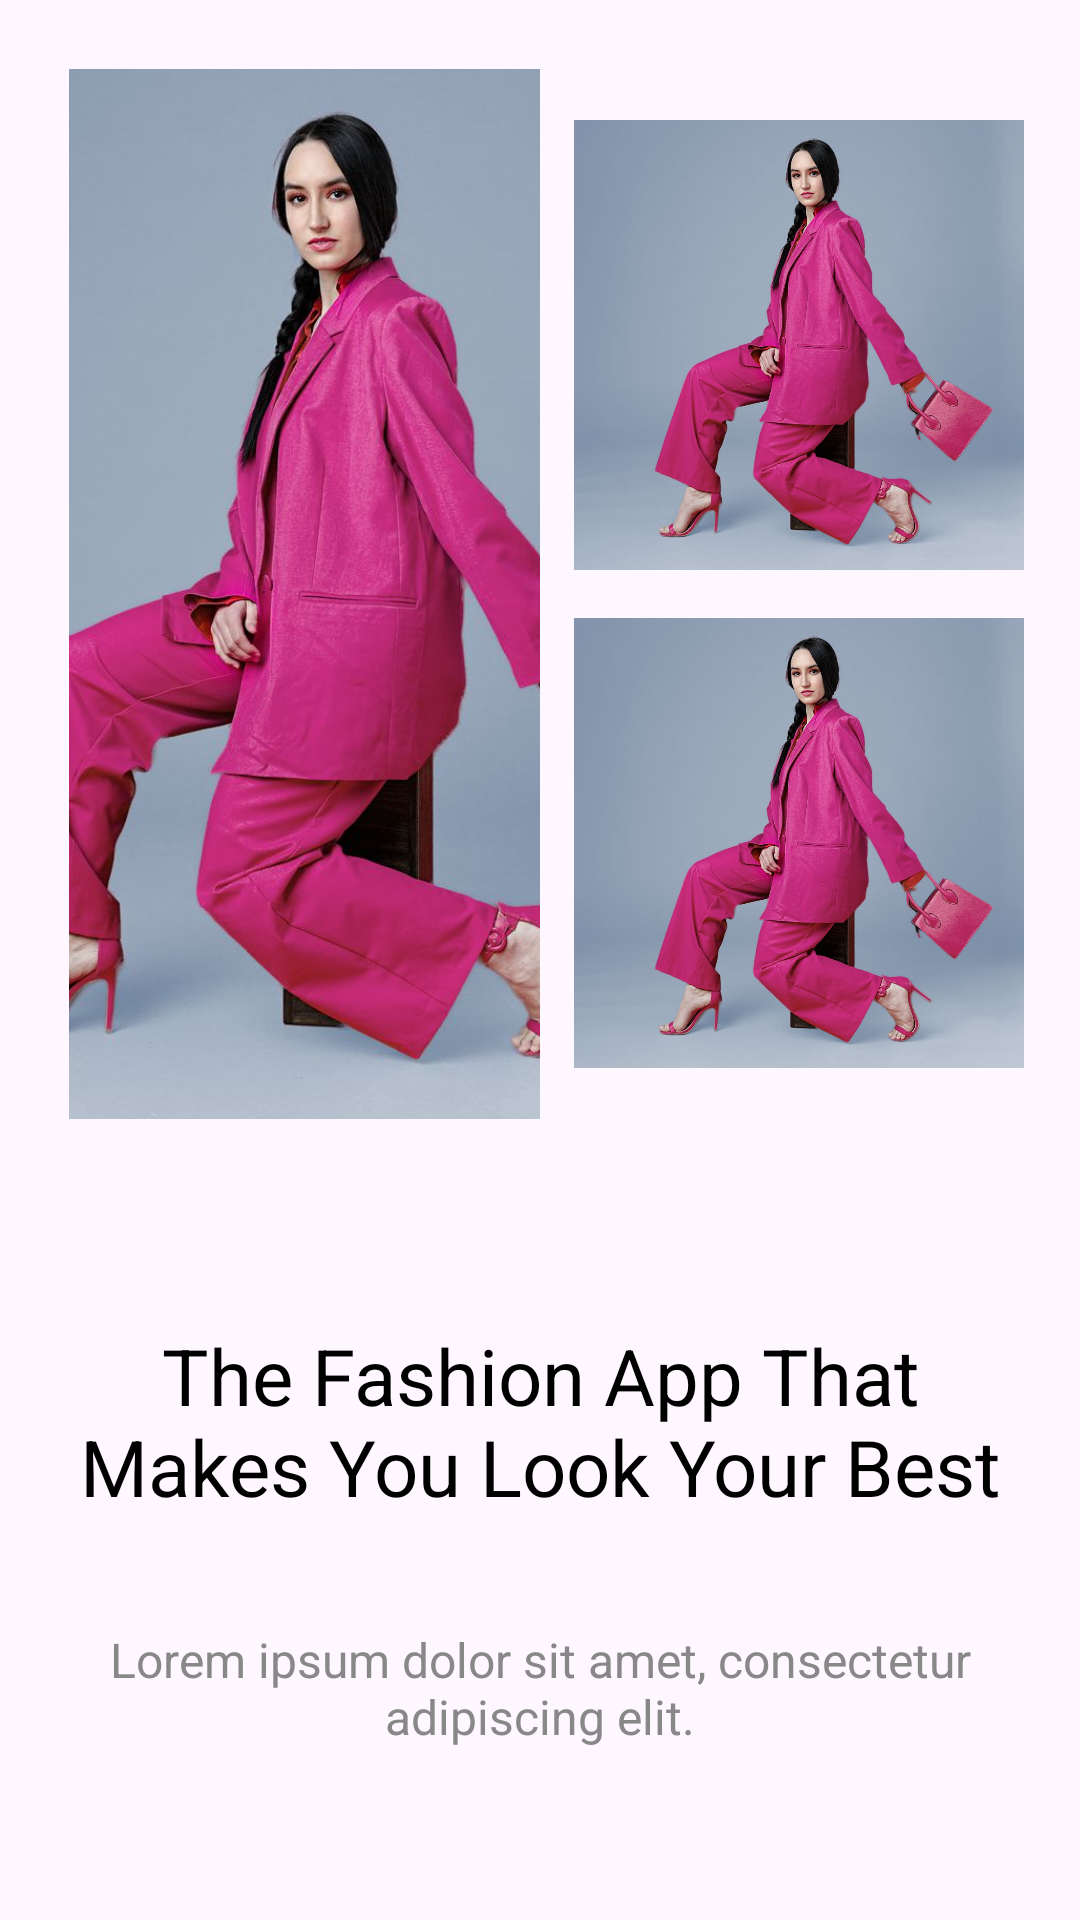

Reconstruct the res/layout file that produces this screen, plus the resources it refers to.
<!-- AndroidManifest.xml: application theme Theme.MD06_Clothes -->
<!-- res/layout/activity_welcome_screen.xml -->
<?xml version="1.0" encoding="utf-8"?>
<LinearLayout xmlns:android="http://schemas.android.com/apk/res/android"
    xmlns:tools="http://schemas.android.com/tools"
    android:layout_width="match_parent"
    android:layout_height="match_parent"
    android:orientation="vertical"
    android:padding="15dp"
    tools:context=".MainActivity">

    <LinearLayout
        android:layout_width="match_parent"
        android:layout_height="wrap_content"
        android:orientation="horizontal"
        android:gravity="center"
        android:layout_marginBottom="34dp">

        <ImageView
            android:id="@+id/image1"
            android:layout_width="0dp"
            android:layout_height="350dp"
            android:layout_weight="1"
            android:scaleType="centerCrop"
            android:src="@drawable/img"
            android:layout_margin="8dp"
            android:background="@drawable/oval" />

        <LinearLayout
            android:layout_width="0dp"
            android:layout_height="match_parent"
            android:layout_weight="1"
            android:orientation="vertical"
            android:gravity="center">

            <ImageView
                android:id="@+id/image2"
                android:layout_width="150dp"
                android:layout_height="150dp"
                android:scaleType="centerCrop"
                android:src="@drawable/img"
                android:layout_margin="8dp"
                android:background="@drawable/circle" />

            <ImageView
                android:id="@+id/image3"
                android:layout_width="150dp"
                android:layout_height="150dp"
                android:scaleType="centerCrop"
                android:src="@drawable/img"
                android:layout_margin="8dp"
                android:background="@drawable/circle" />
        </LinearLayout>
    </LinearLayout>

    <TextView
        android:id="@+id/titleText"
        android:layout_width="wrap_content"
        android:layout_height="wrap_content"
        android:text="@string/the_fashion_app_that_makes_you_look_your_best"
        android:textSize="26sp"
        android:textColor="#000"
        android:textAlignment="center"
        android:gravity="center"
        android:layout_marginTop="26dp"
        android:layout_marginBottom="36dp" />

    <TextView
        android:id="@+id/descriptionText"
        android:layout_width="match_parent"
        android:layout_height="wrap_content"
        android:text="@string/lorem_ipsum_dolor_sit_amet_consectetur_adipiscing_elit"
        android:textSize="16sp"
        android:textColor="#888"
        android:textAlignment="center"
        android:gravity="center"
        android:layout_marginBottom="32dp" />

    <Button
        android:id="@+id/btn_started"
        android:layout_width="match_parent"
        android:layout_height="wrap_content"
        android:text="Bắt đầu thôi!"
        android:backgroundTint="#7FC7AF"
        android:textColor="#3F51B5"
        android:layout_margin="16dp" />
    <LinearLayout
        android:layout_width="match_parent"
        android:layout_height="wrap_content"
        android:orientation="horizontal"
        android:gravity="center"
        android:layout_marginTop="16dp"
        >

        <TextView
            android:layout_width="wrap_content"
            android:layout_height="wrap_content"
            android:text="Already have an account? "
            android:textColor="#000"
            android:textSize="16sp"
            android:textAlignment="center"
            android:gravity="center"
            />

        <TextView
            android:id="@+id/txtSigin"
            android:layout_width="wrap_content"
            android:layout_height="wrap_content"
            android:text="Sign Up"
            android:textColor="#795548"
            android:textSize="16sp"
            android:textAlignment="center"
            android:textStyle="bold"
            android:gravity="center"
            />
    </LinearLayout>
</LinearLayout>
<!-- resources referenced by this layout -->
<resources>
  <!-- drawable img: png bitmap (drawable, 973757 bytes) -->
  <!-- drawable oval (drawable) -->
  <?xml version="1.0" encoding="utf-8"?>
  <shape xmlns:android="http://schemas.android.com/apk/res/android"
      android:shape="rectangle">
      <solid android:color="#FFFFFF" />
      <corners android:radius="50dp" />
      <stroke android:width="2dp" android:color="#DDDDDD" />
  </shape>
  <string name="lorem_ipsum_dolor_sit_amet_consectetur_adipiscing_elit">Lorem ipsum dolor sit amet, consectetur adipiscing elit.</string>
  <string name="the_fashion_app_that_makes_you_look_your_best">The Fashion App That Makes You Look Your Best</string>
  <style name="Theme.MD06_Clothes" parent="Base.Theme.MD06_Clothes" />
  <style name="Base.Theme.MD06_Clothes" parent="Theme.Material3.DayNight.NoActionBar">
          
          
          <item name="colorPrimary">@color/lavender</item>
          <item name="colorPrimaryVariant">@color/lavender</item>
          <item name="colorOnPrimary">@color/white</item>
          
          <item name="colorSecondary">@color/teal_200</item>
          <item name="colorSecondaryVariant">@color/teal_700</item>
          <item name="colorOnSecondary">@color/black</item>
          
          <item name="android:statusBarColor">?attr/colorPrimaryVariant</item>
      </style>
  <color name="lavender">#8692f7</color>
  <color name="white">#FFFFFFFF</color>
  <color name="teal_200">#FF03DAC5</color>
  <color name="teal_700">#FF018786</color>
  <color name="black">#FF000000</color>
</resources>
